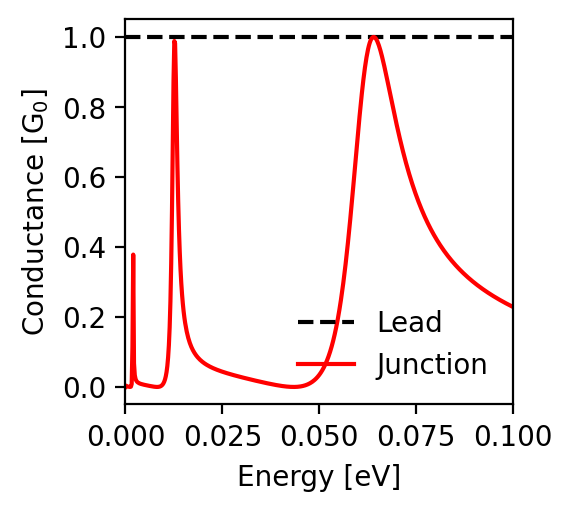

Values plotted in this chart, from the file beside it:
energy; conductance_lead; conductance_junction
-0.1; 1.0; 0.229
-0.0998; 1.0; 0.23
-0.0996; 1.0; 0.231
-0.0994; 1.0; 0.232
-0.0992; 1.0; 0.233
-0.099; 1.0; 0.234
-0.0988; 1.0; 0.235
-0.0986; 1.0; 0.237
-0.0984; 1.0; 0.238
-0.0982; 1.0; 0.239
-0.098; 1.0; 0.24
-0.0978; 1.0; 0.241
-0.0976; 1.0; 0.242
-0.0974; 1.0; 0.244
-0.0972; 1.0; 0.245
-0.097; 1.0; 0.246
-0.0968; 1.0; 0.247
-0.0966; 1.0; 0.249
-0.0964; 1.0; 0.25
-0.0962; 1.0; 0.251
-0.096; 1.0; 0.253
-0.0958; 1.0; 0.254
-0.0956; 1.0; 0.255
-0.0954; 1.0; 0.256
-0.0952; 1.0; 0.258
-0.095; 1.0; 0.259
-0.0948; 1.0; 0.261
-0.0946; 1.0; 0.262
-0.0944; 1.0; 0.263
-0.0942; 1.0; 0.265
-0.094; 1.0; 0.266
-0.0938; 1.0; 0.268
-0.0936; 1.0; 0.269
-0.0934; 1.0; 0.27
-0.0932; 1.0; 0.272
-0.093; 1.0; 0.273
-0.0928; 1.0; 0.275
-0.0926; 1.0; 0.276
-0.0924; 1.0; 0.278
-0.0922; 1.0; 0.28
-0.092; 1.0; 0.281
-0.0918; 1.0; 0.283
-0.0916; 1.0; 0.284
-0.0914; 1.0; 0.286
-0.0912; 1.0; 0.288
-0.091; 1.0; 0.289
-0.0908; 1.0; 0.291
-0.0906; 1.0; 0.293
-0.0904; 1.0; 0.294
-0.0902; 1.0; 0.296
-0.09; 1.0; 0.298
-0.0898; 1.0; 0.3
-0.0896; 1.0; 0.301
-0.0894; 1.0; 0.303
-0.0892; 1.0; 0.305
-0.089; 1.0; 0.307
-0.0888; 1.0; 0.309
-0.0886; 1.0; 0.311
-0.0884; 1.0; 0.313
-0.0882; 1.0; 0.315
... 941 more rows
